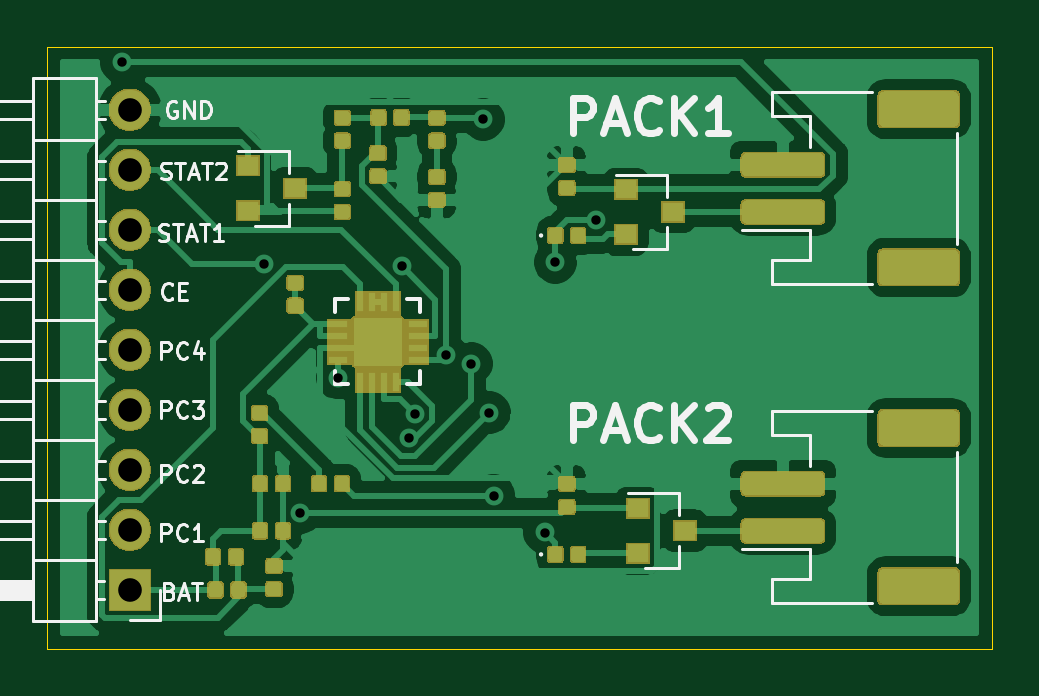
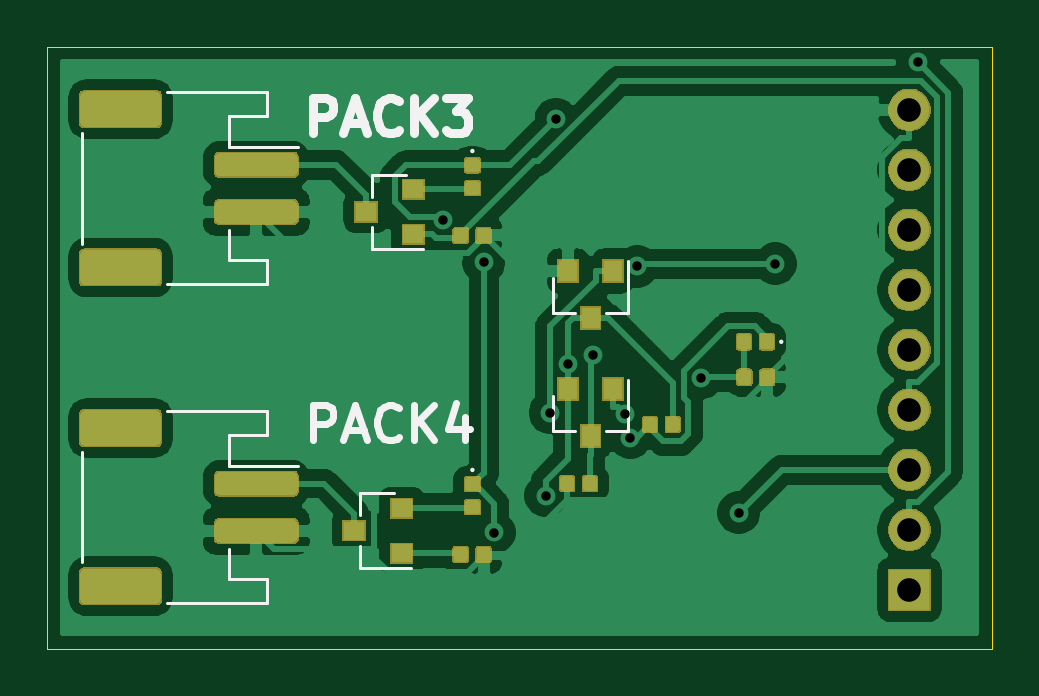
Circuit board: 11 layer files. Board 40.0 x 25.5 mm.
- bottom_copper: Solar_Battery_Charger-B_Cu.gbr (115098 bytes)
- bottom_mask: Solar_Battery_Charger-B_Mask.gbr (35007 bytes)
- paste: Solar_Battery_Charger-B_Paste.gbr (46018 bytes)
- bottom_silk: Solar_Battery_Charger-B_SilkS.gbr (5305 bytes)
- outline: Solar_Battery_Charger-Edge_Cuts.gbr (721 bytes)
- top_copper: Solar_Battery_Charger-F_Cu.gbr (158290 bytes)
- top_mask: Solar_Battery_Charger-F_Mask.gbr (56799 bytes)
- paste: Solar_Battery_Charger-F_Paste.gbr (83752 bytes)
- top_silk: Solar_Battery_Charger-F_SilkS.gbr (17360 bytes)
- drill: Solar_Battery_Charger-NPTH.drl (284 bytes)
- drill: Solar_Battery_Charger-PTH.drl (704 bytes)

=== bottom_copper: Solar_Battery_Charger-B_Cu.gbr (115098 bytes, source omitted) ===
=== bottom_mask: Solar_Battery_Charger-B_Mask.gbr (35007 bytes, source omitted) ===
=== paste: Solar_Battery_Charger-B_Paste.gbr (46018 bytes, source omitted) ===
=== bottom_silk: Solar_Battery_Charger-B_SilkS.gbr ===
G04 #@! TF.GenerationSoftware,KiCad,Pcbnew,(5.1.5)-3*
G04 #@! TF.CreationDate,2020-05-01T18:14:58+05:30*
G04 #@! TF.ProjectId,Solar_Battery_Charger,536f6c61-725f-4426-9174-746572795f43,rev?*
G04 #@! TF.SameCoordinates,Original*
G04 #@! TF.FileFunction,Legend,Bot*
G04 #@! TF.FilePolarity,Positive*
%FSLAX46Y46*%
G04 Gerber Fmt 4.6, Leading zero omitted, Abs format (unit mm)*
G04 Created by KiCad (PCBNEW (5.1.5)-3) date 2020-05-01 18:14:58*
%MOMM*%
%LPD*%
G04 APERTURE LIST*
%ADD10C,0.300000*%
%ADD11C,0.375000*%
%ADD12C,0.100000*%
%ADD13C,0.120000*%
G04 APERTURE END LIST*
D10*
X188250000Y-112678571D02*
X188250000Y-111178571D01*
X187678571Y-111178571D01*
X187535714Y-111250000D01*
X187464285Y-111321428D01*
X187392857Y-111464285D01*
X187392857Y-111678571D01*
X187464285Y-111821428D01*
X187535714Y-111892857D01*
X187678571Y-111964285D01*
X188250000Y-111964285D01*
X186821428Y-112250000D02*
X186107142Y-112250000D01*
X186964285Y-112678571D02*
X186464285Y-111178571D01*
X185964285Y-112678571D01*
X184607142Y-112535714D02*
X184678571Y-112607142D01*
X184892857Y-112678571D01*
X185035714Y-112678571D01*
X185250000Y-112607142D01*
X185392857Y-112464285D01*
X185464285Y-112321428D01*
X185535714Y-112035714D01*
X185535714Y-111821428D01*
X185464285Y-111535714D01*
X185392857Y-111392857D01*
X185250000Y-111250000D01*
X185035714Y-111178571D01*
X184892857Y-111178571D01*
X184678571Y-111250000D01*
X184607142Y-111321428D01*
X183964285Y-112678571D02*
X183964285Y-111178571D01*
X183107142Y-112678571D02*
X183750000Y-111821428D01*
X183107142Y-111178571D02*
X183964285Y-112035714D01*
X181821428Y-111678571D02*
X181821428Y-112678571D01*
X182178571Y-111107142D02*
X182535714Y-112178571D01*
X181607142Y-112178571D01*
D11*
X188250000Y-99678571D02*
X188250000Y-98178571D01*
X187678571Y-98178571D01*
X187535714Y-98250000D01*
X187464285Y-98321428D01*
X187392857Y-98464285D01*
X187392857Y-98678571D01*
X187464285Y-98821428D01*
X187535714Y-98892857D01*
X187678571Y-98964285D01*
X188250000Y-98964285D01*
X186821428Y-99250000D02*
X186107142Y-99250000D01*
X186964285Y-99678571D02*
X186464285Y-98178571D01*
X185964285Y-99678571D01*
X184607142Y-99535714D02*
X184678571Y-99607142D01*
X184892857Y-99678571D01*
X185035714Y-99678571D01*
X185250000Y-99607142D01*
X185392857Y-99464285D01*
X185464285Y-99321428D01*
X185535714Y-99035714D01*
X185535714Y-98821428D01*
X185464285Y-98535714D01*
X185392857Y-98392857D01*
X185250000Y-98250000D01*
X185035714Y-98178571D01*
X184892857Y-98178571D01*
X184678571Y-98250000D01*
X184607142Y-98321428D01*
X183964285Y-99678571D02*
X183964285Y-98178571D01*
X183107142Y-99678571D02*
X183750000Y-98821428D01*
X183107142Y-98178571D02*
X183964285Y-99035714D01*
X182607142Y-98178571D02*
X181678571Y-98178571D01*
X182178571Y-98750000D01*
X181964285Y-98750000D01*
X181821428Y-98821428D01*
X181750000Y-98892857D01*
X181678571Y-99035714D01*
X181678571Y-99392857D01*
X181750000Y-99535714D01*
X181821428Y-99607142D01*
X181964285Y-99678571D01*
X182392857Y-99678571D01*
X182535714Y-99607142D01*
X182607142Y-99535714D01*
D12*
X181550000Y-100425000D02*
G75*
G03X181550000Y-100425000I-50000J0D01*
G01*
X181550000Y-113925000D02*
G75*
G03X181550000Y-113925000I-50000J0D01*
G01*
X168475000Y-108500000D02*
G75*
G03X168475000Y-108500000I-50000J0D01*
G01*
D13*
X198010000Y-99660000D02*
X198010000Y-104340000D01*
X191790000Y-105040000D02*
X191790000Y-103760000D01*
X190190000Y-105040000D02*
X191790000Y-105040000D01*
X190190000Y-106060000D02*
X190190000Y-105040000D01*
X194440000Y-106060000D02*
X190190000Y-106060000D01*
X191790000Y-100240000D02*
X188900000Y-100240000D01*
X191790000Y-98960000D02*
X191790000Y-100240000D01*
X190190000Y-98960000D02*
X191790000Y-98960000D01*
X190190000Y-97940000D02*
X190190000Y-98960000D01*
X194440000Y-97940000D02*
X190190000Y-97940000D01*
X194440000Y-111440000D02*
X190190000Y-111440000D01*
X190190000Y-111440000D02*
X190190000Y-112460000D01*
X190190000Y-112460000D02*
X191790000Y-112460000D01*
X191790000Y-112460000D02*
X191790000Y-113740000D01*
X191790000Y-113740000D02*
X188900000Y-113740000D01*
X194440000Y-119560000D02*
X190190000Y-119560000D01*
X190190000Y-119560000D02*
X190190000Y-118540000D01*
X190190000Y-118540000D02*
X191790000Y-118540000D01*
X191790000Y-118540000D02*
X191790000Y-117260000D01*
X198010000Y-113160000D02*
X198010000Y-117840000D01*
X178080000Y-112260000D02*
X178080000Y-110800000D01*
X174920000Y-112260000D02*
X174920000Y-110100000D01*
X174920000Y-112260000D02*
X175850000Y-112260000D01*
X178080000Y-112260000D02*
X177150000Y-112260000D01*
X178080000Y-107260000D02*
X177150000Y-107260000D01*
X174920000Y-107260000D02*
X175850000Y-107260000D01*
X174920000Y-107260000D02*
X174920000Y-105100000D01*
X178080000Y-107260000D02*
X178080000Y-105800000D01*
X185760000Y-101420000D02*
X184300000Y-101420000D01*
X185760000Y-104580000D02*
X183600000Y-104580000D01*
X185760000Y-104580000D02*
X185760000Y-103650000D01*
X185760000Y-101420000D02*
X185760000Y-102350000D01*
X186260000Y-114920000D02*
X186260000Y-115850000D01*
X186260000Y-118080000D02*
X186260000Y-117150000D01*
X186260000Y-118080000D02*
X184100000Y-118080000D01*
X186260000Y-114920000D02*
X184800000Y-114920000D01*
M02*

=== outline: Solar_Battery_Charger-Edge_Cuts.gbr ===
G04 #@! TF.GenerationSoftware,KiCad,Pcbnew,(5.1.5)-3*
G04 #@! TF.CreationDate,2020-05-01T18:14:59+05:30*
G04 #@! TF.ProjectId,Solar_Battery_Charger,536f6c61-725f-4426-9174-746572795f43,rev?*
G04 #@! TF.SameCoordinates,Original*
G04 #@! TF.FileFunction,Profile,NP*
%FSLAX46Y46*%
G04 Gerber Fmt 4.6, Leading zero omitted, Abs format (unit mm)*
G04 Created by KiCad (PCBNEW (5.1.5)-3) date 2020-05-01 18:14:59*
%MOMM*%
%LPD*%
G04 APERTURE LIST*
%ADD10C,0.050000*%
G04 APERTURE END LIST*
D10*
X159500000Y-96000000D02*
X159500000Y-121500000D01*
X199500000Y-96000000D02*
X159500000Y-96000000D01*
X199500000Y-121500000D02*
X199500000Y-96000000D01*
X159500000Y-121500000D02*
X199500000Y-121500000D01*
M02*

=== top_copper: Solar_Battery_Charger-F_Cu.gbr (158290 bytes, source omitted) ===
=== top_mask: Solar_Battery_Charger-F_Mask.gbr (56799 bytes, source omitted) ===
=== paste: Solar_Battery_Charger-F_Paste.gbr (83752 bytes, source omitted) ===
=== top_silk: Solar_Battery_Charger-F_SilkS.gbr (17360 bytes, source omitted) ===
=== drill: Solar_Battery_Charger-NPTH.drl ===
M48
; DRILL file {KiCad (5.1.5)-3} date 5/1/2020 6:15:04 PM
; FORMAT={-:-/ absolute / inch / decimal}
; #@! TF.CreationDate,2020-05-01T18:15:04+05:30
; #@! TF.GenerationSoftware,Kicad,Pcbnew,(5.1.5)-3
; #@! TF.FileFunction,NonPlated,1,2,NPTH
FMAT,2
INCH
%
G90
G05
T0
M30

=== drill: Solar_Battery_Charger-PTH.drl ===
M48
; DRILL file {KiCad (5.1.5)-3} date 5/1/2020 6:15:04 PM
; FORMAT={-:-/ absolute / inch / decimal}
; #@! TF.CreationDate,2020-05-01T18:15:04+05:30
; #@! TF.GenerationSoftware,Kicad,Pcbnew,(5.1.5)-3
; #@! TF.FileFunction,Plated,1,2,PTH
FMAT,2
INCH
T1C0.0157
T2C0.0394
%
G90
G05
T1
X6.4036Y-3.8059
X6.6411Y-4.1416
X6.7016Y-4.5564
X6.7641Y-4.3318
X6.871Y-4.1457
X6.8823Y-4.4314
X6.892Y-4.3917
X6.9448Y-4.2936
X6.9862Y-4.3082
X7.0064Y-3.901
X7.0162Y-4.39
X7.0237Y-4.5279
X7.1092Y-4.5895
X7.1266Y-4.1389
X7.1946Y-4.0691
T2
X6.4173Y-3.885
X6.4173Y-3.985
X6.4173Y-4.085
X6.4173Y-4.185
X6.4173Y-4.285
X6.4173Y-4.385
X6.4173Y-4.485
X6.4173Y-4.585
X6.4173Y-4.685
T0
M30
